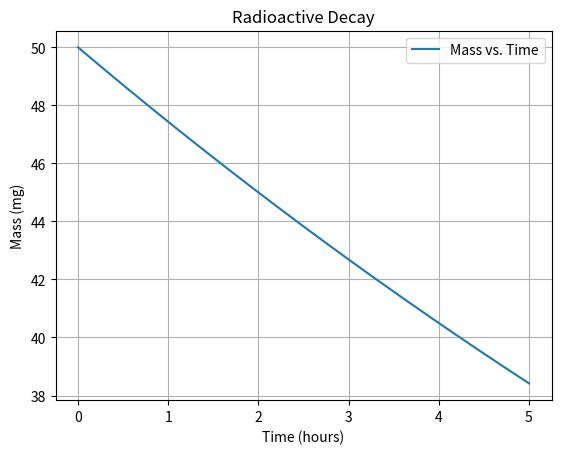

Recreate this plot in Python.
import numpy as np
import matplotlib.pyplot as plt

# Define the radioactive decay function
def radioactive_decay(N, k):
    return -k * N

# Function to solve the ODE using Euler's method
def euler_method(N0, k, t_final, dt):
    t_values = np.arange(0, t_final + dt, dt)
    N_values = np.zeros_like(t_values)
    N_values[0] = N0

    for i in range(1, len(t_values)):
        N_values[i] = N_values[i-1] + dt * radioactive_decay(N_values[i-1], k)

    return t_values, N_values

# Parameters
N0 = 50  # Initial mass in mg
k = -np.log(1 - 0.1) / 2  # Decay constant calculated from the given information
t_final = 5  # Final time in hours
dt = 0.01  # Time step for Euler's method

# Solve the ODE using Euler's method
t_values, N_values = euler_method(N0, k, t_final, dt)

# Plot the graph
plt.plot(t_values, N_values, label='Mass vs. Time')
plt.xlabel('Time (hours)')
plt.ylabel('Mass (mg)')
plt.title('Radioactive Decay')
plt.legend()
plt.grid(True)
plt.show()
